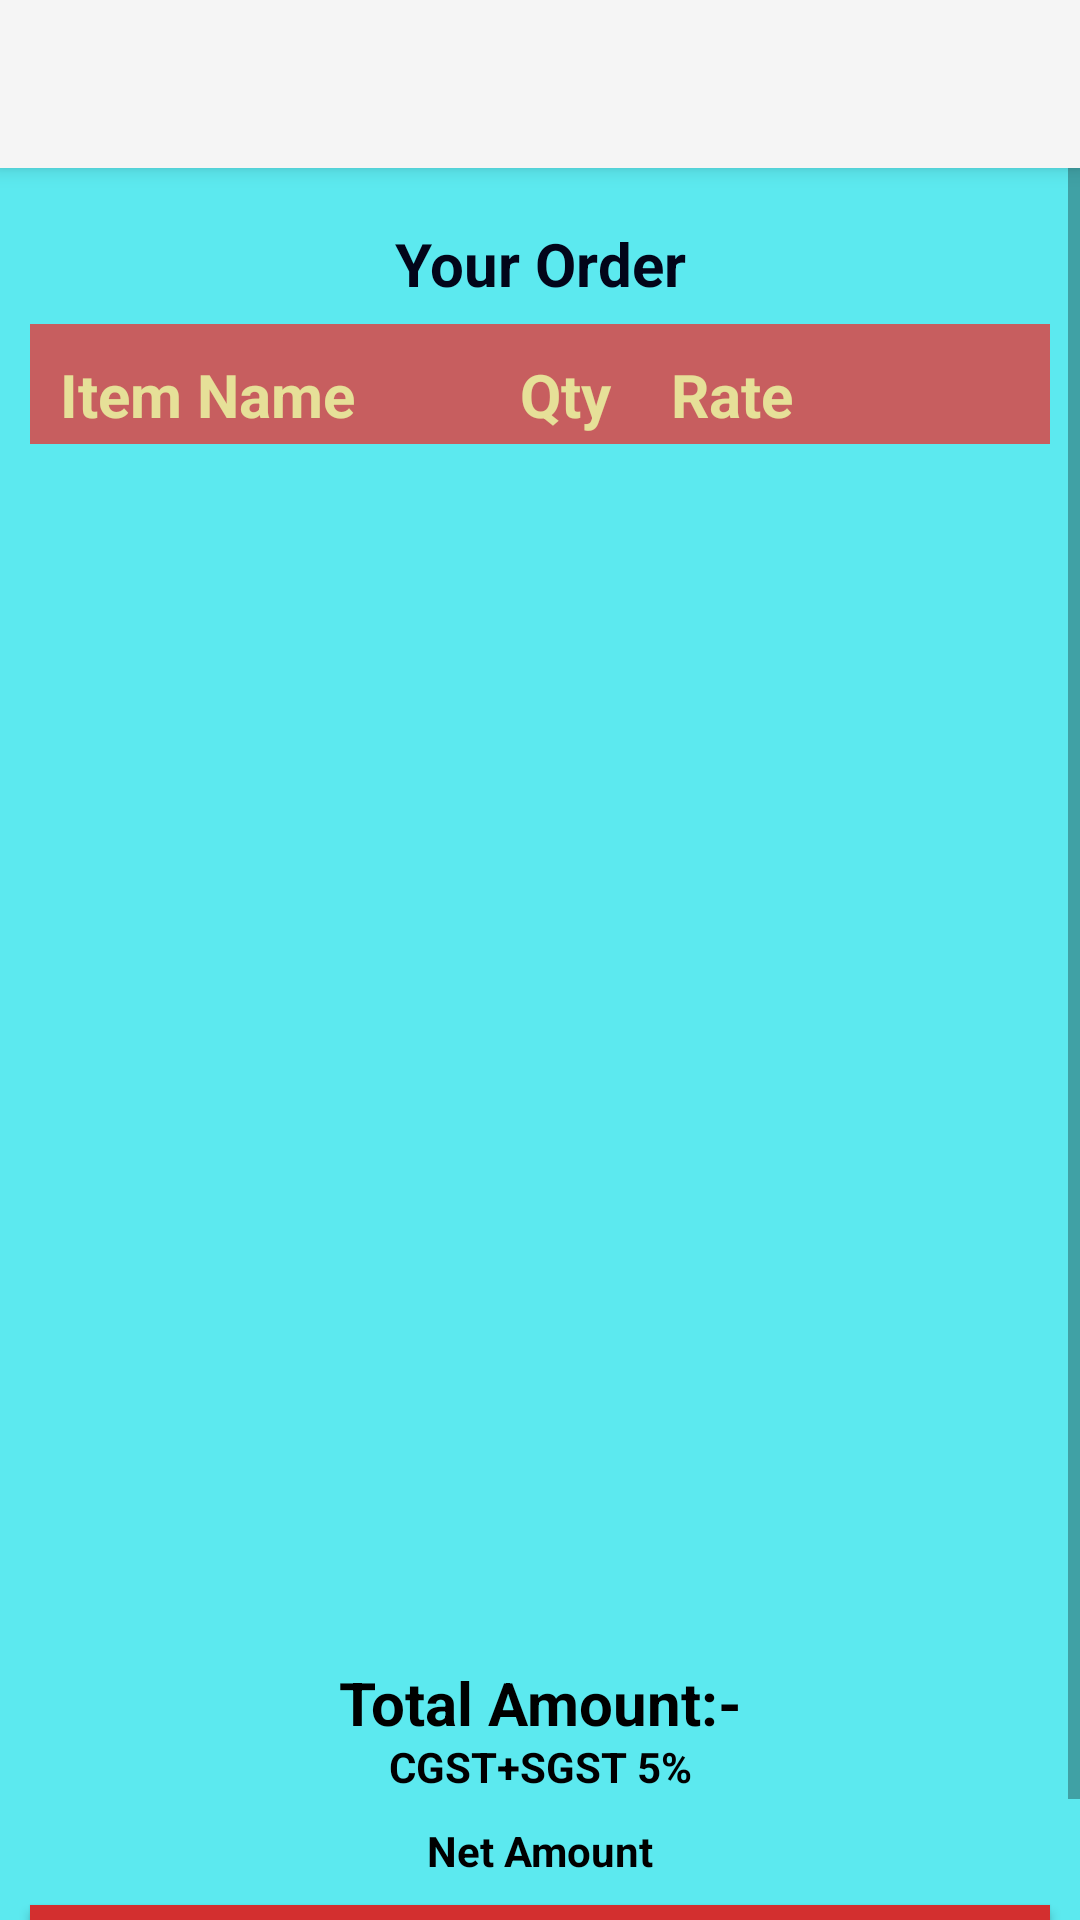

Android layout source for this screen:
<!-- AndroidManifest.xml: activity theme Theme.AppCompat.Light -->
<!-- res/layout/activity_payment.xml -->
<?xml version="1.0" encoding="utf-8"?>
<androidx.coordinatorlayout.widget.CoordinatorLayout xmlns:android="http://schemas.android.com/apk/res/android"
    xmlns:app="http://schemas.android.com/apk/res-auto"
    xmlns:tools="http://schemas.android.com/tools"
    android:layout_width="match_parent"
    android:layout_height="match_parent"
    tools:context=".PaymentActivity">

    <com.google.android.material.appbar.AppBarLayout
        android:layout_width="match_parent"
        android:layout_height="wrap_content"
        android:theme="@style/Theme.Tabletop.AppBarOverlay">

        <androidx.appcompat.widget.Toolbar
            android:id="@+id/toolbar"
            android:layout_width="match_parent"
            android:layout_height="?attr/actionBarSize"
            android:background="?attr/colorPrimary"
            app:popupTheme="@style/Theme.Tabletop.PopupOverlay"/>

    </com.google.android.material.appbar.AppBarLayout>
    <ScrollView
        android:layout_width="match_parent"
        android:layout_height="match_parent"
        android:background="#5CE9EF">

        <LinearLayout
            android:layout_width="match_parent"
            android:layout_height="match_parent"
            android:orientation="vertical"
            android:layout_marginTop="58dp"

            >
            <TextView
                android:layout_width="match_parent"
                android:layout_height="50dp"
                android:paddingTop="10dp"
                android:text="Your Order"
                android:gravity="center"
                android:textColor="#020519"
                android:textSize="20dp"
                android:textStyle="bold" />
            <TextView
                android:layout_width="match_parent"
                android:layout_height="40dp"
                android:layout_marginLeft="10dp"
                android:layout_marginRight="10dp"
                android:paddingTop="10dp"
                android:background="#D3DD4242"
                android:text="  Item Name           Qty    Rate    Amount"
                android:textColor="#E6E098"
                android:textSize="20dp"
                android:textStyle="bold" />
<ScrollView
    android:layout_width="match_parent"
    android:layout_height="400dp">
    <LinearLayout
        android:layout_width="match_parent"
        android:layout_height="400dp"
        android:orientation="vertical"
        >

        <ListView
            android:id="@+id/simpleListView"
            android:layout_width="match_parent"
            android:layout_height="400dp"
            android:divider="#fcfcfc"
            android:dividerHeight="5dp"
            android:listSelector="#0f0" />
    </LinearLayout>
</ScrollView>

            <TextView
                android:id="@+id/tvamt"
                android:layout_width="match_parent"
                android:layout_height="31dp"
                android:paddingTop="6dp"
                android:text="Total Amount:-"
                android:gravity="center"
                android:textColor="#000000"
                android:textSize="20dp"
                android:textStyle="bold" />

            <TextView
                android:id="@+id/tvgst"
                android:layout_width="match_parent"
                android:layout_height="20dp"
                android:text="CGST+SGST 5%"
                android:gravity="center"
                android:textColor="#000000"
                android:textStyle="bold"

                />

            <TextView
                android:id="@+id/tvnet"
                android:layout_width="match_parent"
                android:layout_height="36dp"
                android:text="Net Amount"
                android:gravity="center"
                android:textColor="#000000"
                android:textStyle="bold" />


            <Button
                android:id="@+id/confirm"
                android:layout_width="match_parent"
                android:layout_height="48dp"
                android:background="#d32f2f"
                android:onClick="confClick"

                android:text="Confirm"
                android:textColor="#E4D94B"
                android:textStyle="bold"
                android:textSize="18dp"
                android:layout_marginLeft="10dp"
                android:layout_marginRight="10dp"/>


        </LinearLayout>
    </ScrollView>



</androidx.coordinatorlayout.widget.CoordinatorLayout>
<!-- resources referenced by this layout -->
<resources>
  <style name="Theme.Tabletop.AppBarOverlay" parent="ThemeOverlay.AppCompat.Dark.ActionBar" />
  <style name="Theme.Tabletop.PopupOverlay" parent="ThemeOverlay.AppCompat.Light" />
</resources>
